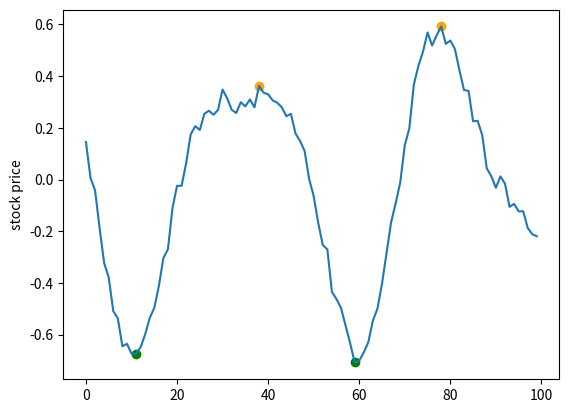

This chart was generated by the following Python code:
import matplotlib.pyplot as plt
import numpy as np


def determine_buy_sell(prediction, n_steps, sensitivity):

    # Find local minima/maxima (very specific)
    buy = np.r_[True, prediction[1:] < prediction[:-1]] & np.r_[prediction[:-1] < prediction[1:], True]
    sell = np.r_[True, prediction[1:] > prediction[:-1]] & np.r_[prediction[:-1] > prediction[1:], True]

    signs = np.zeros(l) # Will be +1 for buy and -1 for sell

    # Map buy/sell to above vectors
    for x in range (0, l):
        if buy[x] == True:
            signs[x] = 1
        if sell[x] == True:
            signs[x] = -1

    # Ensures that the last signsal is to sell
    if signs[-1] == 1:
        signs[-1] = 0

    # Ensures that the first signsal is to buy
    if signs[0] == -1:
        signs[0] = 0


    ###################### Get rid of volatile and redundant values ####################


    # If there are 3 points close together with zeros on either side -> best of edges remains
    for x in range (2,l-2):
        if signs[x-2] == 0 and signs[x-1] != 0 and signs[x] != 0 and signs[x+1] != 0 and signs[x+2] == 0:
            if (signs[x] == 1 and prediction[x-1] > prediction[x+1]) or (signs[x] == -1 and prediction[x-1] < prediction[x+1]):
                signs[x+1] = 0
            else:
                signs[x-1] = 0
            signs[x] = 0

    # Get the edge points that can't be iterated over
    if signs[0] == 1 and signs[1] == -1 and signs[2] == 1:
        if signs[0] < signs[2]:
            signs[2] = 0
        else:
            signs[0] = 0
        signs[1] = 0

    if signs[-1] == -1 and signs[-2] == 1 and signs[-3] == -1:
        if signs[-1] > signs[-3]:
            signs[-3] = 0
        else:
            signs[-1] = 0
        signs[-2] = 0

    # If there are 2 points close together with zeros on either side -> make both zero
    # These are impossible to be local maxima/minima
    for x in range (1,l-2):
        if signs[x-1] == 0 and signs[x] != 0 and signs[x+1] != 0 and signs[x+2] == 0:
            signs[x] = 0
            signs[x+1] = 0

    # Get the edge points that can't be iterated over
    if signs[0] != 0 and signs[1] != 0 and signs[2] == 0:
        signs[0] = 0
        signs[1] = 0

    if signs[-1] != 0 and signs[-2] != 0 and signs[-3]== 0:
        signs[-1] = 0
        signs[1] = 0


    ######################### Identify runs of consecutive signals #####################


    copy = np.copy(signs)
    mask = copy != 0
    copy[mask] = 1
    change = np.diff(copy)

    # +1 signals to start, -1 signals to end, 100 is a singular point

    # Identify any singular points
    for x in range (0,l-2):
        if change[x] == 1 and change[x+1] == -1:
            change[x+1] = 100
            change[x] = 0

    # Combine groups that are close together
    for x in range (0,l-5):
        if change[x] == 100:
            for y in range (1,sensitivity+1):
                if change[x+y] == 1:
                    change[x] = 1
                    change[x+y] = 0
                    break
                elif change[x+y] == 100:
                    change[x] = 1
                    change[x+y] = -1
        if change[x] == -1:
            for y in range (1,sensitivity+1):
                if change[x+y] == 1:
                    change[x+y] = 0
                    change[x] = 0
                    break
                elif change[x+y] == 100:
                    change[x+y] = -1
                    change[x] = 0
                    break

    # Don't want the first/last entries be end/start signals
    if change[-1] == 1:
        change[-1] = 100
    if change[0] == -1:
        change[0] = 0

    indices = np.zeros(len(change))

    for x in range (0,l-1):
        if change[x] == 1:
            indices[x] = x+1
        elif change[x] == -1 or change[x] == 100:
            indices[x] = x


    ######################### Get rid of runs of consecutive signals ###################


    signals = change[change != 0]
    indices = indices[indices != 0]
    signals = signals.astype(int)
    indices = indices.astype(int)

    # PROBLEM: Sometimes we start with an end signsal and miss a start signsal
    # This tries to deal with that:
    if signals[0] == -1:
        max = np.argmax(prediction[:indices[0]+1])
        min = np.argmin(prediction[:indices[0]+1])
        signs[0:indices[0]+1] = 0
        signs[min] = 1
        signs[max] = -1

    # PROBLEM: Sometimes there are two end signals in a row
    delete_elements = []
    for i in range (0, len(signals)-1):
        if signals[i] == -1 and signals[i+1] == -1:
            delete_elements.append(i)
    signals = np.delete(signals,delete_elements)
    indices = np.delete(indices,delete_elements)

    # If the edge signals are the same, pick the min/max in that range
    for i in range(0,len(signals)-1):
        if signals[i] == 1:
            start = indices[i]
            end = indices[i+1]
            if signs[start] == signs[end] or signs[start-1] == signs[end]:
                index = 0
                if signs[start-1] == 1 or signs[start-1] == -1:
                    start -= 1
                if signs[start] == 1:
                    index = np.argmin(prediction[start:end+1]) + start
                    signs[index] = 1
                else:
                    index = np.argmax(prediction[start:end+1]) + start
                    signs[index] = -1
                signs[start:index] = 0
                signs[index+1:end+1] = 0

    # If prediction[start:end] doesn't add any information, get rid of it
    for i in range (1, len(signals)-2):
        start = indices[i]
        end = indices[i+1]
        if signals[i] == 1:
            if (signs[start] == 1 or signs[start-1] == 1) and signs[end] == -1:
                if prediction[indices[i-1]] > prediction[start] and prediction[end] > prediction[indices[i+2]] and signs[indices[i-1]] != 1 and signs[indices[i+2]] != -1:
                    signs[start-1:end+1] = 0
            elif (signs[start] == -1 or signs[start-1] == -1) and signs[end] == 1:
                if prediction[indices[i-1]] < prediction[start] and prediction[end] < prediction[indices[i+2]] and signs[indices[i-1]] != -1 and signs[indices[i+2]] != 1:
                    signs[start-1:end+1] = 0

    # Deal with the side cases that can't be captured in the above
    if signals[0] == 1 and signs[indices[0]] == -1 and signs[indices[1]] == 1:
        if prediction[indices[2]] > prediction[indices[1]]:
            signs[indices[0]:indices[1]+1] = 0
            signs[indices[0]-1] = 0
        else:
            index = np.argmin(prediction[indices[0]:indices[1]+1]) + indices[0]
            signs[indices[0]:index] = 0
            signs[index+1:indices[1]+1] = 0
    if signals[0] == 1 and signs[indices[0]] == 1 and signs[indices[1]] == 1:
        index = np.argmin(prediction[indices[0]:indices[1]+1]) + indices[0]
        signs[indices[0]:index] = 0
        signs[index+1:indices[1]+1] = 0
    if signals[0] == 1 and signs[indices[0]] != -1 and signs[indices[1]] == -1:
        if prediction[indices[0]] - prediction[indices[1]] < 10:
            signs[indices[0]-1:indices[1]+1] = 0
        else:
            signs[indices[0]+1:indices[1]] = 0
    if signals[-1] == -1 and signs[indices[-2]] == 1 and signs[indices[-1]] == -1:
        if prediction[indices[-3]] > prediction[indices[-2]]:
            signs[indices[-2]:indices[-1]+1] = 0
    if signals[0] == -1 and signs[indices[0]] == -1:
        index = np.argmax(prediction[indices[0]:indices[1]+1]) + indices[0]
        signs[indices[0]:index] = 0
        signs[index+1:indices[1]+1] = 0

    return prediction,signs


###################################### Plot data ###################################


def plot_signals(prediction, signs):

    for x in range (0, l):
        if signs[x] == 1:
            plt.scatter(x, prediction[x],c='green')
        if signs[x] == -1:
            plt.scatter(x, prediction[x],c='orange')

    plt.plot(x1)
    plt.ylabel('stock price')
    plt.show()


################################## Create mock data #################################


N_FEATURES = 1

def generate_time_series(batch_size, n_steps):
    freq1, freq2, offsets1, offsets2 = np.random.rand(4,batch_size,1)
    time = np.linspace(0,1,n_steps)
    series = 0.5 * np.sin((time - offsets1) * (freq1 * 10 + 10)) # wave 1
    series += 0.2 * np.sin((time - offsets2) * (freq2 * 20 + 20)) # wave 2
    series += 0.1 * ( np.random.rand(batch_size,n_steps) - 0.5 ) # noise
    series = np.repeat(series.reshape(batch_size,n_steps,1), N_FEATURES, axis=2) # adds a third dimension for features
    return series.astype(np.float32)


####################################################################################


num_steps = 100
x1,x2 = generate_time_series(2,num_steps)
array = x1[:num_steps,0]
l = num_steps

prediction,signs = determine_buy_sell(array,l, 4)
plot_signals(array,signs)


# Next steps: adapt for a changing graph for when the days move forward and we gather more data

# Currently, I make sure that the first signsal is always to buy - this needs to be changed for
# all day graphs after the first buy signsal has been created. Needs to enforce alternation after
# this point.
